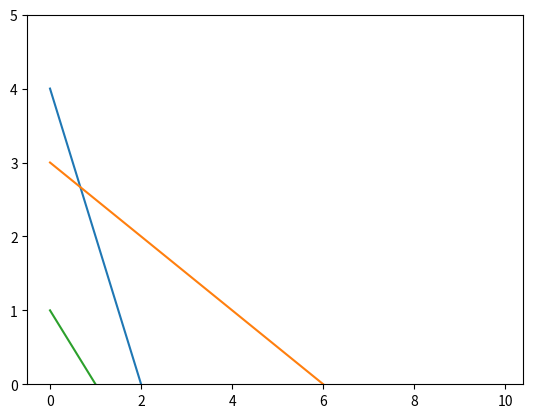

Write the Python code that produced this figure. (Note: this script raises an exception after producing the figure.)
# -*- coding: utf-8 -*-
"""
Created on Tue Nov 13 22:05:46 2018

@author: ozgenurc
"""
import matplotlib.pyplot as plt
import numpy as np

x = np.arange(0,10,0.1)

#Kısıt fonksiyonlarımızın tanımlanması.
y1 = 4 - 2*x
y2 = 3 - 0.5*x
y3 = 1 -x

#2 fonksiyon arasındaki en düşük nokta--altını çizdirmek için kullandığımız metod.
y4 = np.minimum(y1, y2)

#y eksenine limit koyuyoruz--eksili değerler çıkmasın--1. bölgede işlemleri yapabilmek için.
plt.ylim(0, 5)

#Fonksiyonlarımızı çizdiriyoruz.
plt.plot(x, y1,
         x, y2,
         x, y3)

#3 kısıt fonksiyonu arasında tarama işlemi
plt.fill_between(x, y3, y4, color='grey', alpha='0.5')

#Amaç fonksiyonumuzunsonucunu bulan metod 
def amac(x,y):
    z=7*x+6*y
    return z

print ("Amaç Fonksiyonumuz:" , "Z=(6x+7y)max")
print ("Kısıt Denklemlerimiz:" , "y<=4-2x" 
                               , "y<=3-0.5x" 
                               , "y>=1-x")
plt.show()
print ("ÇözümKümesi={(2,0),(0,3),(0,1),(0.6,2.6),(1,0)}" )
print ("Z(2,0):", amac(2,0))
print ("Z(0,3):", amac(0,3))
print ("Z(0,1):", amac(0,1))
print ("Z(1,0):", amac(1,0))
print ("Z(0.6,2.6):", amac(0.6,2.6))
list =[14,16,6,7,19.8]
print( "Maximum Değer=" , max(list))
print( "Minimum Değer=" , min(list))